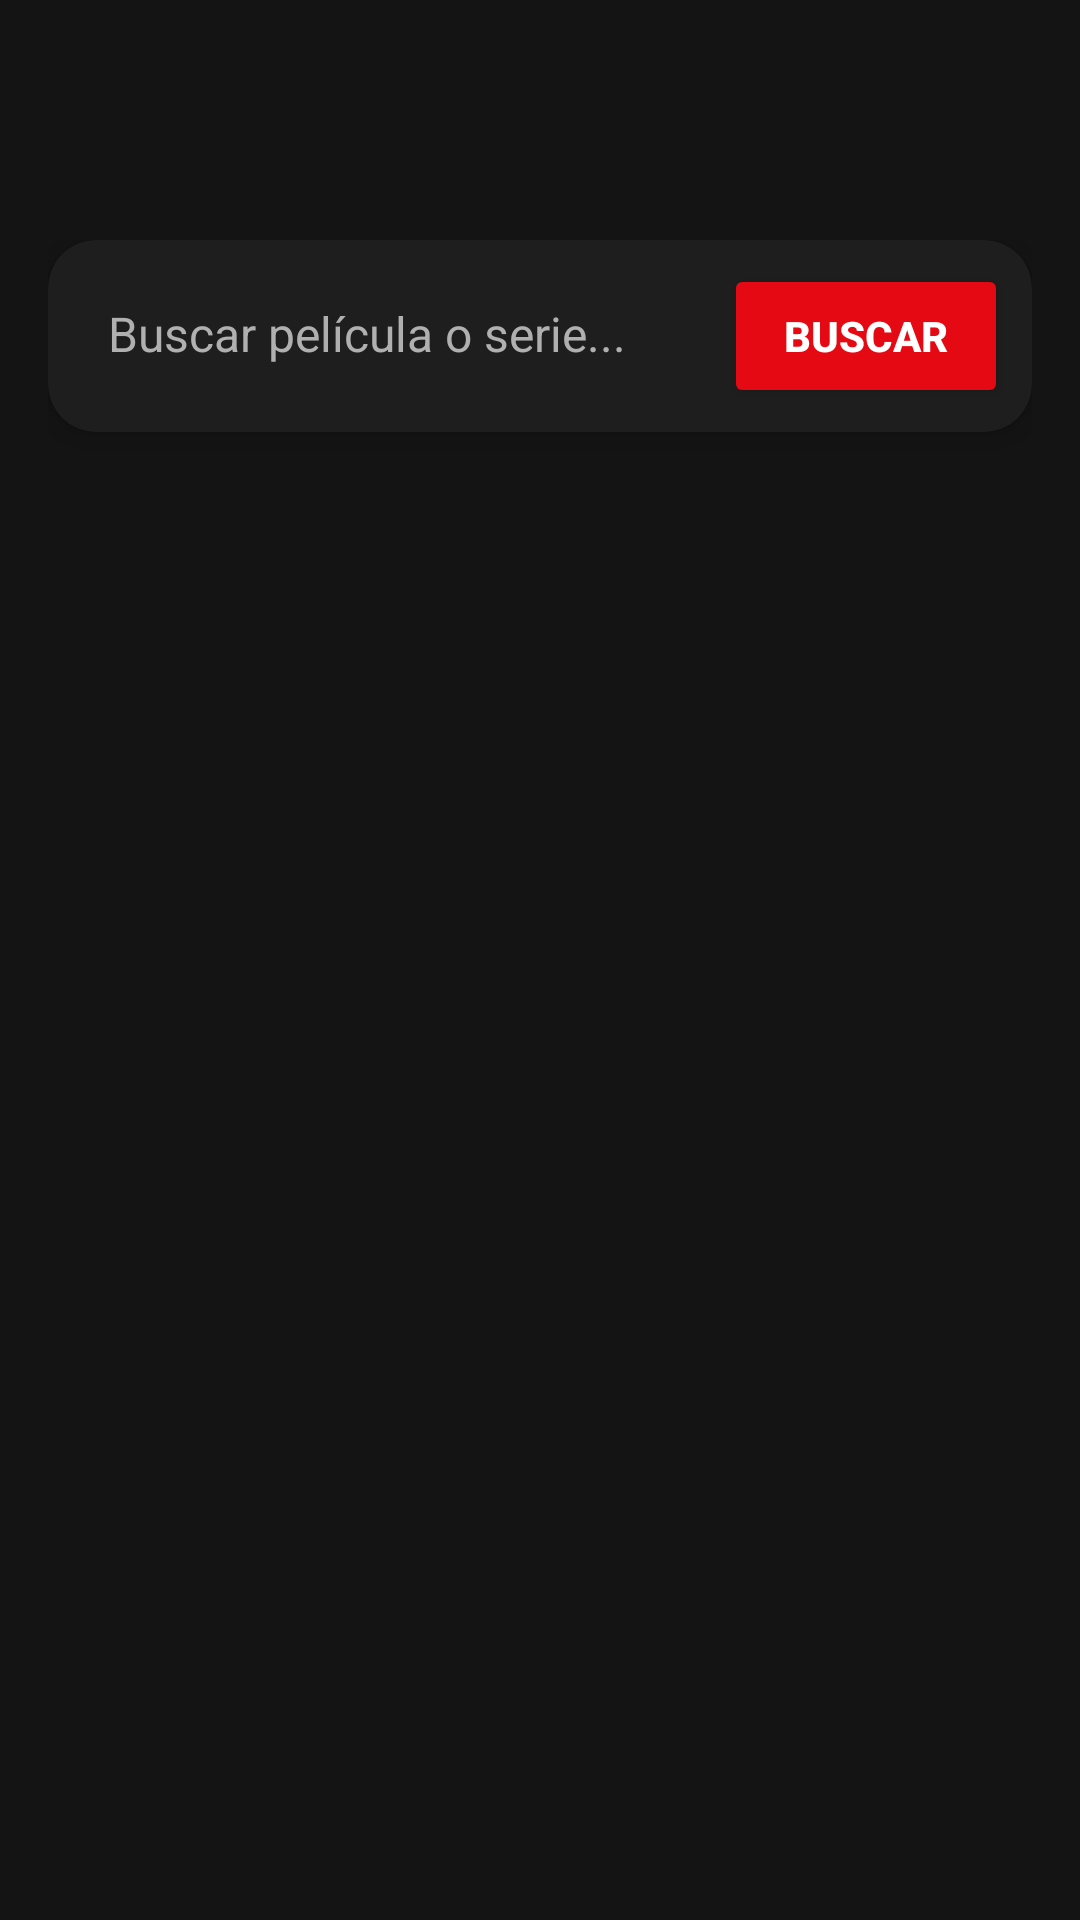

The Android layout XML behind this screen, and the referenced resources:
<!-- AndroidManifest.xml: application theme Theme.Filmeando -->
<!-- res/layout/activity_main.xml -->
<?xml version="1.0" encoding="utf-8"?>
<LinearLayout xmlns:android="http://schemas.android.com/apk/res/android"
    xmlns:app="http://schemas.android.com/apk/res-auto"
    android:layout_width="match_parent"
    android:layout_height="match_parent"
    android:background="@color/cinema_bg"
    android:orientation="vertical">

    
    <androidx.appcompat.widget.Toolbar
        android:id="@+id/toolbarMain"
        android:layout_width="match_parent"
        android:layout_height="?attr/actionBarSize"
        android:background="@color/cinema_bg"
        android:elevation="4dp"
        android:theme="@style/ThemeOverlay.AppCompat.Dark.ActionBar"
        app:titleTextColor="@color/cinema_text_primary" />

    <LinearLayout
        android:layout_width="match_parent"
        android:layout_height="match_parent"
        android:orientation="vertical"
        android:padding="16dp">

        
        <androidx.cardview.widget.CardView
            android:layout_width="match_parent"
            android:layout_height="wrap_content"
            android:layout_marginBottom="16dp"
            app:cardBackgroundColor="@color/cinema_card_bg"
            app:cardCornerRadius="16dp"
            app:cardElevation="6dp">

            <LinearLayout
                android:layout_width="match_parent"
                android:layout_height="wrap_content"
                android:orientation="horizontal"
                android:padding="8dp">

                <EditText
                    android:id="@+id/etSearch"
                    android:layout_width="0dp"
                    android:layout_height="wrap_content"
                    android:layout_weight="1"
                    android:background="@null"
                    android:hint="Buscar película o serie..."
                    android:textColorHint="@color/cinema_text_secondary"
                    android:inputType="text"
                    android:padding="12dp"
                    android:textColor="@color/cinema_text_primary"
                    android:textSize="16sp" />

                <Button
                    android:id="@+id/btnSearch"
                    android:layout_width="wrap_content"
                    android:layout_height="wrap_content"
                    android:backgroundTint="@color/cinema_red"
                    android:paddingHorizontal="20dp"
                    android:paddingVertical="12dp"
                    android:text="Buscar"
                    android:textColor="@color/cinema_text_primary"
                    android:textStyle="bold"
                    app:cornerRadius="12dp" />
            </LinearLayout>
        </androidx.cardview.widget.CardView>

        
        <androidx.recyclerview.widget.RecyclerView
            android:id="@+id/recyclerView"
            android:layout_width="match_parent"
            android:layout_height="match_parent"
            android:clipToPadding="false"
            android:paddingBottom="16dp" />
    </LinearLayout>
</LinearLayout>
<!-- resources referenced by this layout -->
<resources>
  <color name="cinema_bg">#141414</color>
  <color name="cinema_card_bg">#1E1E1E</color>
  <color name="cinema_red">#E50914</color>
  <color name="cinema_text_primary">#FFFFFF</color>
  <color name="cinema_text_secondary">#B0B0B0</color>
  <style name="Theme.Filmeando" parent="Base.Theme.Filmeando" />
  <style name="Base.Theme.Filmeando" parent="Theme.Material3.DayNight.NoActionBar">
          <item name="colorPrimary">@color/cinema_red</item>
          <item name="colorSecondary">@color/cinema_gold</item>
          <item name="android:statusBarColor">@color/cinema_bg</item>
          <item name="android:windowBackground">@color/cinema_bg</item>
      </style>
  <color name="cinema_gold">#FFC107</color>
</resources>
